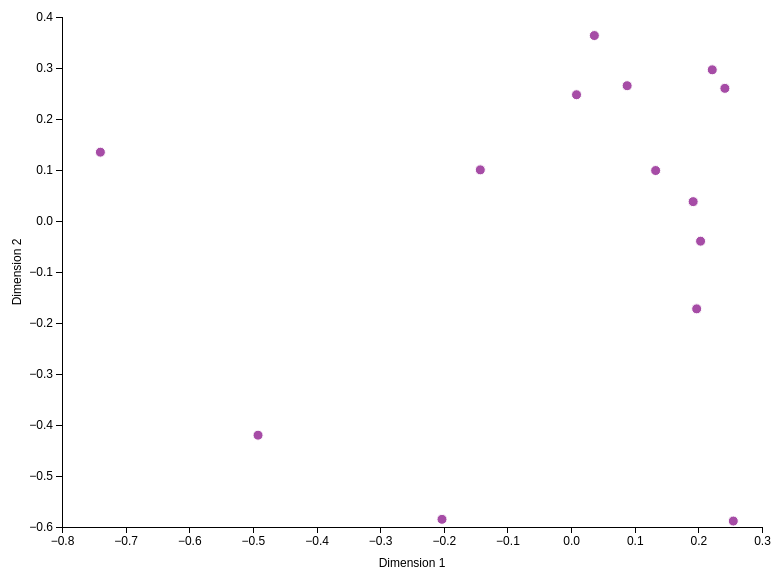
D3 v6 page, settled after 360 driven frames (6 s of simulated time); the page loaded 1 data file(s).


        d3.csv("mds_attributes.csv").then(function(data) {
            var margin = {top: 20, right: 30, bottom: 70, left: 70},
                width = 800 - margin.left - margin.right,
                height = 600 - margin.top - margin.bottom;

            var x = d3.scaleLinear().range([0, width]),
                y = d3.scaleLinear().range([height, 0]);

            var xAxis = d3.axisBottom(x),
                yAxis = d3.axisLeft(y);

            var svg = d3.select("svg")
                .attr("width", width + margin.left + margin.right)
                .attr("height", height + margin.top + margin.bottom)
              .append("g")
                .attr("transform", "translate(" + margin.left + "," + margin.top + ")");
            
            x.domain(d3.extent(data, function(d) { return +d.Dim1; })).nice();
            y.domain(d3.extent(data, function(d) { return +d.Dim2; })).nice();

            // X-axis 
            svg.append("g")
                .attr("class", "x axis")
                .attr("transform", "translate(0," + height + ")")
                .call(xAxis)
              .append("text")
                .attr("class", "label")
                .attr("x", width / 2) // centers the labels
                .attr("y", 40) // below axis so it does not get cut out
                .style("text-anchor", "middle")
                .text("Dimension 1");
            // Y axis
            svg.append("g")
                .attr("class", "y axis")
                .call(yAxis)
              .append("text")
                .attr("class", "label")
                .attr("transform", "rotate(-90)")
                .attr("y", -50) // Position to the center
                .attr("x", -height / 2) // Center the label
                .attr("dy", ".71em")
                .style("text-anchor", "middle")
                .text("Dimension 2");

            // Add points
            svg.selectAll(".dot")
                .data(data)
              .enter().append("circle")
                .attr("class", "dot")
                .attr("r", 5)
                .attr("cx", function(d) { return x(d.Dim1); })
                .attr("cy", function(d) { return y(d.Dim2); });
        }).catch(function(error) {
            console.error('Error loading or processing data:', error);
        });
    

### data: mds_attributes.csv
, Dim1, Dim2
wheelbase, 0.1973, -0.1723
carlength, 0.2035, -0.03957
carwidth, 0.1918, 0.03797
carheight, 0.2549, -0.5883
curbweight, 0.1329, 0.09896
enginesize, 0.008539, 0.2476
boreratio, -0.1427, 0.1002
stroke, -0.7397, 0.135
compressionratio, -0.4919, -0.42
horsepower, 0.03657, 0.3636
peakrpm, -0.2029, -0.5849
citympg, 0.2218, 0.2964
highwaympg, 0.2417, 0.2601
price, 0.08809, 0.2653